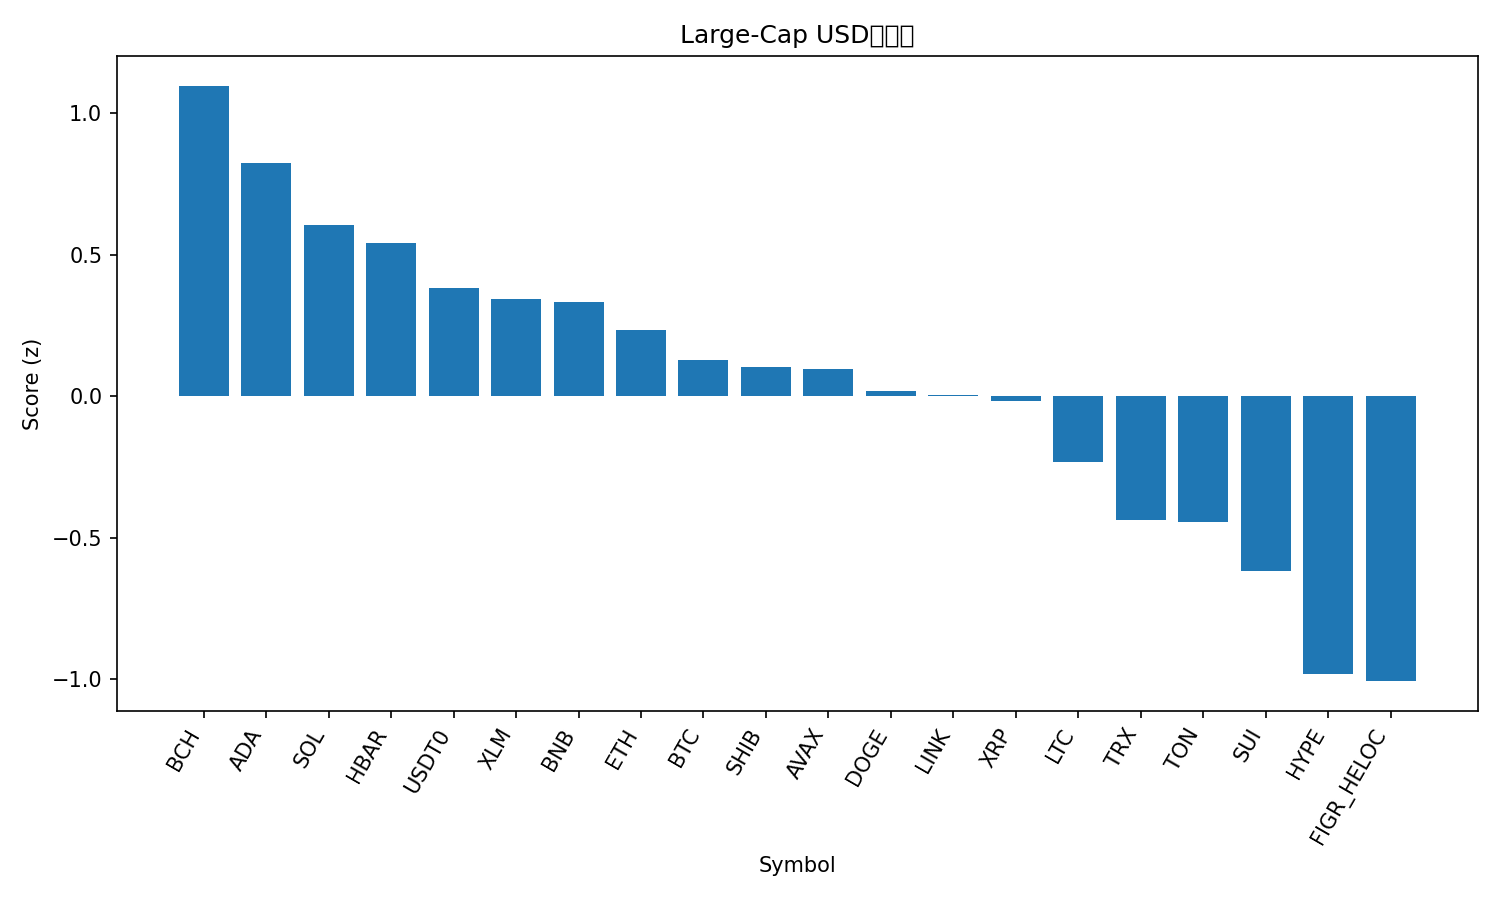

Source data for this figure (header and first rows):
rank, name, symbol, price, pct_1h, pct_24h, pct_7d, pct_1h_vs_btc, pct_24h_vs_btc, pct_7d_vs_btc, market_cap_rank, market_cap, volume_usd, score
1, Bitcoin Cash, BCH, 548.8, 0.3106, 1.405, -8.034, 0.4872, 0.776, -3.475, 22, 10938139899, 196944279, 1.096
2, Cardano, ADA, 0.7893, 0.2695, 1.221, -10.93, 0.4462, 0.5918, -6.367, 11, 28851336216, 910634587, 0.8222
3, Solana, SOL, 205.1, 0.1552, 1.579, -13.48, 0.3319, 0.9495, -8.925, 6, 111516342247, 3758914256, 0.6048
4, Hedera, HBAR, 0.2134, 0.2028, 0.4588, -8.926, 0.3795, -0.1704, -4.366, 25, 9061975740, 101031699, 0.5414
5, USDT0, USDT0, 0.9999, -0.01742, -0.04502, -0.05663, 0.1593, -0.6742, 4.503, 30, 7504306379, 441771824, 0.3806
6, Stellar, XLM, 0.3614, -0.06015, 0.9039, -5.44, 0.1165, 0.2747, -0.8804, 20, 11552945745, 99829374, 0.3425
7, BNB, BNB, 977.8, -0.05089, 0.9021, -6.146, 0.1258, 0.2729, -1.586, 5, 136088256110, 1363426016, 0.3312
8, Ethereum, ETH, 4038, -0.05538, 1.001, -9.629, 0.1213, 0.3719, -5.07, 2, 488059019166, 17131755476, 0.2343
9, Bitcoin, BTC, 110122, -0.1767, 0.6292, -4.559, 0.0, 0.0, 0.0, 1, 2196440386237, 23792212718, 0.1269
10, Shiba Inu, SHIB, 1.183e-05, -0.06448, 0.6063, -8.26, 0.1122, -0.02288, -3.7, 31, 6972330022, 106579684, 0.1035
11, Avalanche, AVAX, 28.94, -0.0298, 0.9449, -12.11, 0.1469, 0.3156, -7.554, 19, 12228718122, 613991711, 0.09639
12, Dogecoin, DOGE, 0.231, -0.05851, 0.8641, -12.06, 0.1182, 0.2349, -7.503, 8, 34959224451, 1296779508, 0.02021
13, Chainlink, LINK, 21.14, -0.2767, 1.536, -8.007, -0.09997, 0.9067, -3.448, 13, 14353689988, 370688042, 0.004167
14, XRP, XRP, 2.82, -0.3148, 1.205, -4.942, -0.1381, 0.5762, -0.3821, 4, 168973164072, 3030557590, -0.01742
15, Litecoin, LTC, 105, -0.1882, 0.4758, -9.371, -0.01154, -0.1535, -4.812, 28, 8025963606, 264049750, -0.2304
16, TRON, TRX, 0.335, -0.2527, -0.8136, -2.464, -0.07604, -1.443, 2.095, 10, 31707803306, 290927608, -0.4371
17, Toncoin, TON, 2.7, -0.1212, -0.2079, -11.98, 0.05546, -0.8372, -7.42, 32, 6869242649, 81524551, -0.4458
18, Sui, SUI, 3.19, -0.3168, 0.3946, -11.71, -0.1401, -0.2346, -7.146, 21, 11408996697, 572532780, -0.6159
19, Hyperliquid, HYPE, 45.56, -0.4274, -0.1688, -11.05, -0.2507, -0.798, -6.491, 18, 12367225665, 402182172, -0.9797
20, Figure Heloc, FIGR_HELOC, 1.0, 0.0, -4.479, 0.0, 0.1767, -5.108, 4.559, 17, 12732169314, 2600, -1.006
21, Cronos, CRO, 0.1868, -0.4704, 0.6519, -15.89, -0.2937, 0.02271, -11.33, 34, 6511532014, 31690256, -1.033
